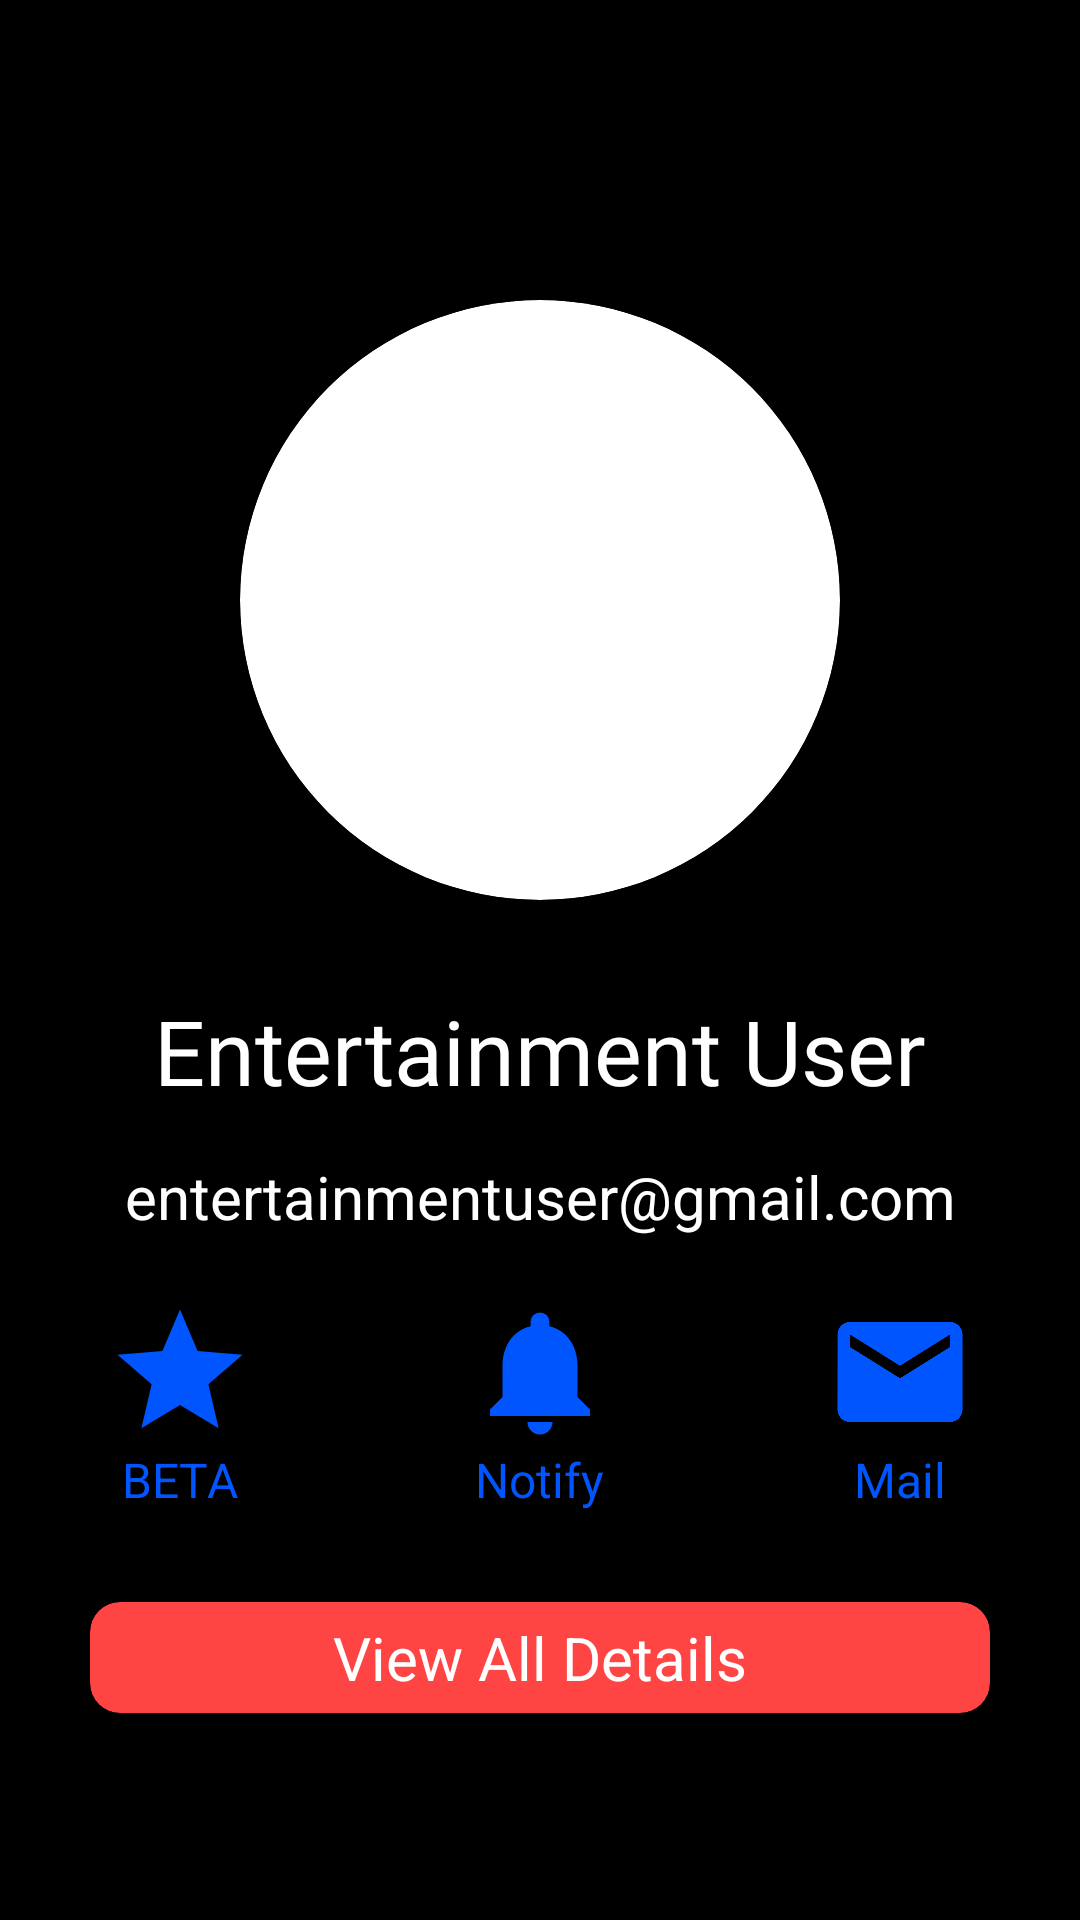

Write the Android layout XML for this screen, with the resource values it uses.
<!-- AndroidManifest.xml: activity theme Theme.AppCompat.Light.NoActionBar -->
<!-- res/layout/activity_user_details.xml -->
<?xml version="1.0" encoding="utf-8"?>
<ScrollView xmlns:android="http://schemas.android.com/apk/res/android"
    xmlns:app="http://schemas.android.com/apk/res-auto"
    xmlns:tools="http://schemas.android.com/tools"
    android:layout_width="match_parent"
    android:layout_height="match_parent"
    android:background="@android:color/black"
    tools:context=".UserDetailsActivity">

    <LinearLayout
        android:layout_width="match_parent"
        android:layout_height="wrap_content"
        android:orientation="vertical">

        <androidx.cardview.widget.CardView
            android:layout_width="200dp"
            android:layout_height="200dp"
            android:layout_marginTop="100dp"
            android:layout_gravity="center"
            app:cardCornerRadius="100dp">

            <ImageView
                android:layout_width="match_parent"
                android:layout_height="match_parent"
                android:scaleType="centerCrop"
                android:id="@+id/iv_profile_image"
                android:src="@drawable/blank_profile"/>

        </androidx.cardview.widget.CardView>

        <TextView
            android:layout_width="match_parent"
            android:layout_height="wrap_content"
            android:id="@+id/tv_user_name"
            android:layout_marginHorizontal="20dp"
            android:textColor="@android:color/white"
            android:layout_marginTop="30dp"
            android:textSize="30sp"
            android:textAlignment="center"
            android:fontFamily="@font/roboto_bold"
            android:text="Entertainment User"/>

        <TextView
            android:layout_width="match_parent"
            android:layout_height="wrap_content"
            android:id="@+id/tv_user_email"
            android:layout_marginHorizontal="20dp"
            android:textColor="@android:color/white"
            android:layout_marginTop="15dp"
            android:textSize="20sp"
            android:textAlignment="center"
            android:text="entertainmentuser@gmail.com"/>

        <GridLayout
            android:layout_width="match_parent"
            android:layout_height="wrap_content"
            android:layout_marginTop="20dp"
            android:rowCount="1"
            android:columnCount="3">

            <LinearLayout
                android:layout_width="match_parent"
                android:layout_height="match_parent"
                android:orientation="horizontal">

                <LinearLayout
                    android:layout_width="match_parent"
                    android:layout_height="wrap_content"
                    android:orientation="vertical"
                    android:gravity="center_horizontal"
                    android:onClick="changeUserType"
                    android:layout_weight="1">

                    <ImageView
                        android:layout_width="50dp"
                        android:layout_height="50dp"
                        android:src="@drawable/ic_baseline_star_24"/>

                    <TextView
                        android:layout_width="wrap_content"
                        android:layout_height="wrap_content"
                        android:textSize="16sp"
                        android:text="BETA"
                        android:id="@+id/tv_user_type"
                        android:textColor="#0055FF"/>

                </LinearLayout>

                <LinearLayout
                    android:layout_width="match_parent"
                    android:layout_height="wrap_content"
                    android:orientation="vertical"
                    android:gravity="center_horizontal"
                    android:onClick="sendNotification"
                    android:layout_weight="1">

                    <ImageView
                        android:layout_width="50dp"
                        android:layout_height="50dp"
                        android:src="@drawable/ic_baseline_notifications_24"/>

                    <TextView
                        android:layout_width="wrap_content"
                        android:layout_height="wrap_content"
                        android:textSize="16sp"
                        android:text="Notify"
                        android:textColor="#0055FF"/>

                </LinearLayout>

                <LinearLayout
                    android:layout_width="match_parent"
                    android:layout_height="wrap_content"
                    android:orientation="vertical"
                    android:gravity="center_horizontal"
                    android:onClick="sendEmail"
                    android:layout_weight="1">

                    <ImageView
                        android:layout_width="50dp"
                        android:layout_height="50dp"
                        android:src="@drawable/ic_baseline_mail_24"/>

                    <TextView
                        android:layout_width="wrap_content"
                        android:layout_height="wrap_content"
                        android:textSize="16sp"
                        android:text="Mail"
                        android:textColor="#0055FF"/>

                </LinearLayout>

            </LinearLayout>
        </GridLayout>

        <androidx.cardview.widget.CardView
            android:layout_width="match_parent"
            android:layout_height="wrap_content"
            android:layout_margin="30dp"
            app:cardCornerRadius="10dp"
            android:onClick="viewRawData"
            app:cardBackgroundColor="@android:color/holo_red_light">

            <TextView
                android:layout_width="match_parent"
                android:layout_height="wrap_content"
                android:textColor="@android:color/white"
                android:textSize="20sp"
                android:layout_margin="5dp"
                android:text="View All Details"
                android:textAlignment="center"/>

        </androidx.cardview.widget.CardView>

    </LinearLayout>

</ScrollView>
<!-- resources referenced by this layout -->
<resources>
  <!-- drawable ic_baseline_mail_24 (drawable) -->
  <vector android:height="24dp" android:tint="#0055FF"
      android:viewportHeight="24" android:viewportWidth="24"
      android:width="24dp" xmlns:android="http://schemas.android.com/apk/res/android">
      <path android:fillColor="@android:color/white" android:pathData="M20,4L4,4c-1.1,0 -1.99,0.9 -1.99,2L2,18c0,1.1 0.9,2 2,2h16c1.1,0 2,-0.9 2,-2L22,6c0,-1.1 -0.9,-2 -2,-2zM20,8l-8,5 -8,-5L4,6l8,5 8,-5v2z"/>
  </vector>
  <!-- drawable ic_baseline_notifications_24 (drawable) -->
  <vector android:height="24dp" android:tint="#0055FF"
      android:viewportHeight="24" android:viewportWidth="24"
      android:width="24dp" xmlns:android="http://schemas.android.com/apk/res/android">
      <path android:fillColor="@android:color/white" android:pathData="M12,22c1.1,0 2,-0.9 2,-2h-4c0,1.1 0.89,2 2,2zM18,16v-5c0,-3.07 -1.64,-5.64 -4.5,-6.32L13.5,4c0,-0.83 -0.67,-1.5 -1.5,-1.5s-1.5,0.67 -1.5,1.5v0.68C7.63,5.36 6,7.92 6,11v5l-2,2v1h16v-1l-2,-2z"/>
  </vector>
  <!-- drawable ic_baseline_star_24 (drawable) -->
  <vector android:height="24dp" android:tint="#0055FF"
      android:viewportHeight="24" android:viewportWidth="24"
      android:width="24dp" xmlns:android="http://schemas.android.com/apk/res/android">
      <path android:fillColor="@android:color/white" android:pathData="M12,17.27L18.18,21l-1.64,-7.03L22,9.24l-7.19,-0.61L12,2 9.19,8.63 2,9.24l5.46,4.73L5.82,21z"/>
  </vector>
</resources>
